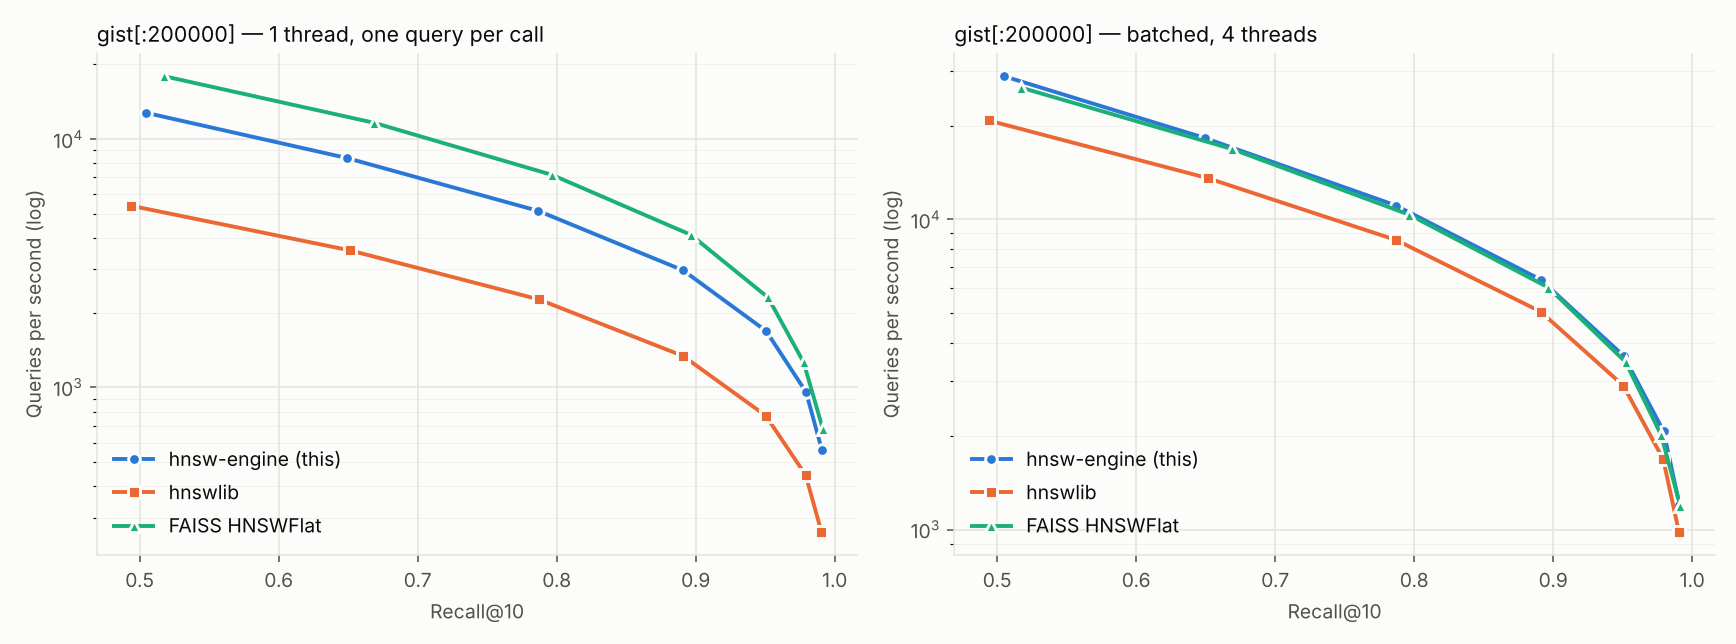

The table this chart was drawn from, first rows:
library, version, dataset, n, dim, metric, M, efc, threads, build_s, build_1t_s, index_bytes, rss_delta_mb, peak_rss_mb, mode, ef, k, recall, qps, p50_us, p95_us, p99_us
engine, 0.1.0, gist[:200000], 200000, 960, l2, 16, 200, 4, 54.66, nan, 797315332, 34.9, 1528, single, 10, 10, 0.5048, 12699, 77.1, 110.5, 128.4
engine, 0.1.0, gist[:200000], 200000, 960, l2, 16, 200, 4, 54.66, nan, 797315332, 34.9, 1528, single, 20, 10, 0.6494, 8351, 119.2, 162.8, 180.7
engine, 0.1.0, gist[:200000], 200000, 960, l2, 16, 200, 4, 54.66, nan, 797315332, 34.9, 1528, single, 40, 10, 0.7869, 5120, 200.0, 246.5, 267.9
engine, 0.1.0, gist[:200000], 200000, 960, l2, 16, 200, 4, 54.66, nan, 797315332, 34.9, 1528, single, 80, 10, 0.891, 2955, 352.2, 417.0, 436.9
engine, 0.1.0, gist[:200000], 200000, 960, l2, 16, 200, 4, 54.66, nan, 797315332, 34.9, 1528, single, 160, 10, 0.9507, 1685, 618.3, 737.9, 776.9
engine, 0.1.0, gist[:200000], 200000, 960, l2, 16, 200, 4, 54.66, nan, 797315332, 34.9, 1528, single, 320, 10, 0.9794, 957.2, 1091, 1294, 1355
engine, 0.1.0, gist[:200000], 200000, 960, l2, 16, 200, 4, 54.66, nan, 797315332, 34.9, 1528, single, 640, 10, 0.9908, 559.2, 1864, 2240, 2341
engine, 0.1.0, gist[:200000], 200000, 960, l2, 16, 200, 4, 54.66, nan, 797315332, 34.9, 1528, batch, 10, 10, 0.5048, 28847, nan, nan, nan
engine, 0.1.0, gist[:200000], 200000, 960, l2, 16, 200, 4, 54.66, nan, 797315332, 34.9, 1528, batch, 20, 10, 0.6494, 18239, nan, nan, nan
engine, 0.1.0, gist[:200000], 200000, 960, l2, 16, 200, 4, 54.66, nan, 797315332, 34.9, 1528, batch, 40, 10, 0.7869, 11055, nan, nan, nan
engine, 0.1.0, gist[:200000], 200000, 960, l2, 16, 200, 4, 54.66, nan, 797315332, 34.9, 1528, batch, 80, 10, 0.891, 6382, nan, nan, nan
engine, 0.1.0, gist[:200000], 200000, 960, l2, 16, 200, 4, 54.66, nan, 797315332, 34.9, 1528, batch, 160, 10, 0.9507, 3626, nan, nan, nan
engine, 0.1.0, gist[:200000], 200000, 960, l2, 16, 200, 4, 54.66, nan, 797315332, 34.9, 1528, batch, 320, 10, 0.9794, 2073, nan, nan, nan
engine, 0.1.0, gist[:200000], 200000, 960, l2, 16, 200, 4, 54.66, nan, 797315332, 34.9, 1528, batch, 640, 10, 0.9908, 1204, nan, nan, nan
hnswlib, 0.8.0, gist[:200000], 200000, 960, l2, 16, 200, 4, 82.76, nan, 797716260, 63.7, 1557, single, 10, 10, 0.494, 5373, 184.3, 254.5, 289.6
hnswlib, 0.8.0, gist[:200000], 200000, 960, l2, 16, 200, 4, 82.76, nan, 797716260, 63.7, 1557, single, 20, 10, 0.6515, 3554, 279.6, 378.5, 430.5
hnswlib, 0.8.0, gist[:200000], 200000, 960, l2, 16, 200, 4, 82.76, nan, 797716260, 63.7, 1557, single, 40, 10, 0.7871, 2259, 454.7, 563.5, 616.8
hnswlib, 0.8.0, gist[:200000], 200000, 960, l2, 16, 200, 4, 82.76, nan, 797716260, 63.7, 1557, single, 80, 10, 0.8909, 1338, 778.2, 927.0, 971.4
hnswlib, 0.8.0, gist[:200000], 200000, 960, l2, 16, 200, 4, 82.76, nan, 797716260, 63.7, 1557, single, 160, 10, 0.9504, 769.8, 1351, 1610, 1680
hnswlib, 0.8.0, gist[:200000], 200000, 960, l2, 16, 200, 4, 82.76, nan, 797716260, 63.7, 1557, single, 320, 10, 0.9791, 444.2, 2344, 2820, 2946
hnswlib, 0.8.0, gist[:200000], 200000, 960, l2, 16, 200, 4, 82.76, nan, 797716260, 63.7, 1557, single, 640, 10, 0.9904, 262.9, 3978, 4796, 4986
hnswlib, 0.8.0, gist[:200000], 200000, 960, l2, 16, 200, 4, 82.76, nan, 797716260, 63.7, 1557, batch, 10, 10, 0.494, 20766, nan, nan, nan
hnswlib, 0.8.0, gist[:200000], 200000, 960, l2, 16, 200, 4, 82.76, nan, 797716260, 63.7, 1557, batch, 20, 10, 0.6515, 13544, nan, nan, nan
hnswlib, 0.8.0, gist[:200000], 200000, 960, l2, 16, 200, 4, 82.76, nan, 797716260, 63.7, 1557, batch, 40, 10, 0.7871, 8556, nan, nan, nan
hnswlib, 0.8.0, gist[:200000], 200000, 960, l2, 16, 200, 4, 82.76, nan, 797716260, 63.7, 1557, batch, 80, 10, 0.8909, 5035, nan, nan, nan
hnswlib, 0.8.0, gist[:200000], 200000, 960, l2, 16, 200, 4, 82.76, nan, 797716260, 63.7, 1557, batch, 160, 10, 0.9504, 2910, nan, nan, nan
hnswlib, 0.8.0, gist[:200000], 200000, 960, l2, 16, 200, 4, 82.76, nan, 797716260, 63.7, 1557, batch, 320, 10, 0.9791, 1688, nan, nan, nan
hnswlib, 0.8.0, gist[:200000], 200000, 960, l2, 16, 200, 4, 82.76, nan, 797716260, 63.7, 1557, batch, 640, 10, 0.9904, 984.2, nan, nan, nan
faiss, 1.13.0, gist[:200000], 200000, 960, l2, 16, 200, 4, 59.65, nan, 796859322, 78.5, 1572, single, 10, 10, 0.5175, 17831, 54.9, 76.9, 88.0
faiss, 1.13.0, gist[:200000], 200000, 960, l2, 16, 200, 4, 59.65, nan, 796859322, 78.5, 1572, single, 20, 10, 0.6687, 11578, 86.4, 114.9, 130.4
faiss, 1.13.0, gist[:200000], 200000, 960, l2, 16, 200, 4, 59.65, nan, 796859322, 78.5, 1572, single, 40, 10, 0.7966, 7153, 142.4, 171.8, 187.1
faiss, 1.13.0, gist[:200000], 200000, 960, l2, 16, 200, 4, 59.65, nan, 796859322, 78.5, 1572, single, 80, 10, 0.8965, 4106, 252.3, 293.5, 316.3
faiss, 1.13.0, gist[:200000], 200000, 960, l2, 16, 200, 4, 59.65, nan, 796859322, 78.5, 1572, single, 160, 10, 0.952, 2300, 451.7, 521.6, 541.2
faiss, 1.13.0, gist[:200000], 200000, 960, l2, 16, 200, 4, 59.65, nan, 796859322, 78.5, 1572, single, 320, 10, 0.9776, 1263, 820.6, 952.0, 985.4
faiss, 1.13.0, gist[:200000], 200000, 960, l2, 16, 200, 4, 59.65, nan, 796859322, 78.5, 1572, single, 640, 10, 0.9915, 679.5, 1522, 1746, 1814
faiss, 1.13.0, gist[:200000], 200000, 960, l2, 16, 200, 4, 59.65, nan, 796859322, 78.5, 1572, batch, 10, 10, 0.5175, 26475, nan, nan, nan
faiss, 1.13.0, gist[:200000], 200000, 960, l2, 16, 200, 4, 59.65, nan, 796859322, 78.5, 1572, batch, 20, 10, 0.6687, 16818, nan, nan, nan
faiss, 1.13.0, gist[:200000], 200000, 960, l2, 16, 200, 4, 59.65, nan, 796859322, 78.5, 1572, batch, 40, 10, 0.7966, 10321, nan, nan, nan
faiss, 1.13.0, gist[:200000], 200000, 960, l2, 16, 200, 4, 59.65, nan, 796859322, 78.5, 1572, batch, 80, 10, 0.8965, 6019, nan, nan, nan
faiss, 1.13.0, gist[:200000], 200000, 960, l2, 16, 200, 4, 59.65, nan, 796859322, 78.5, 1572, batch, 160, 10, 0.952, 3468, nan, nan, nan
faiss, 1.13.0, gist[:200000], 200000, 960, l2, 16, 200, 4, 59.65, nan, 796859322, 78.5, 1572, batch, 320, 10, 0.9776, 2018, nan, nan, nan
faiss, 1.13.0, gist[:200000], 200000, 960, l2, 16, 200, 4, 59.65, nan, 796859322, 78.5, 1572, batch, 640, 10, 0.9915, 1189, nan, nan, nan
